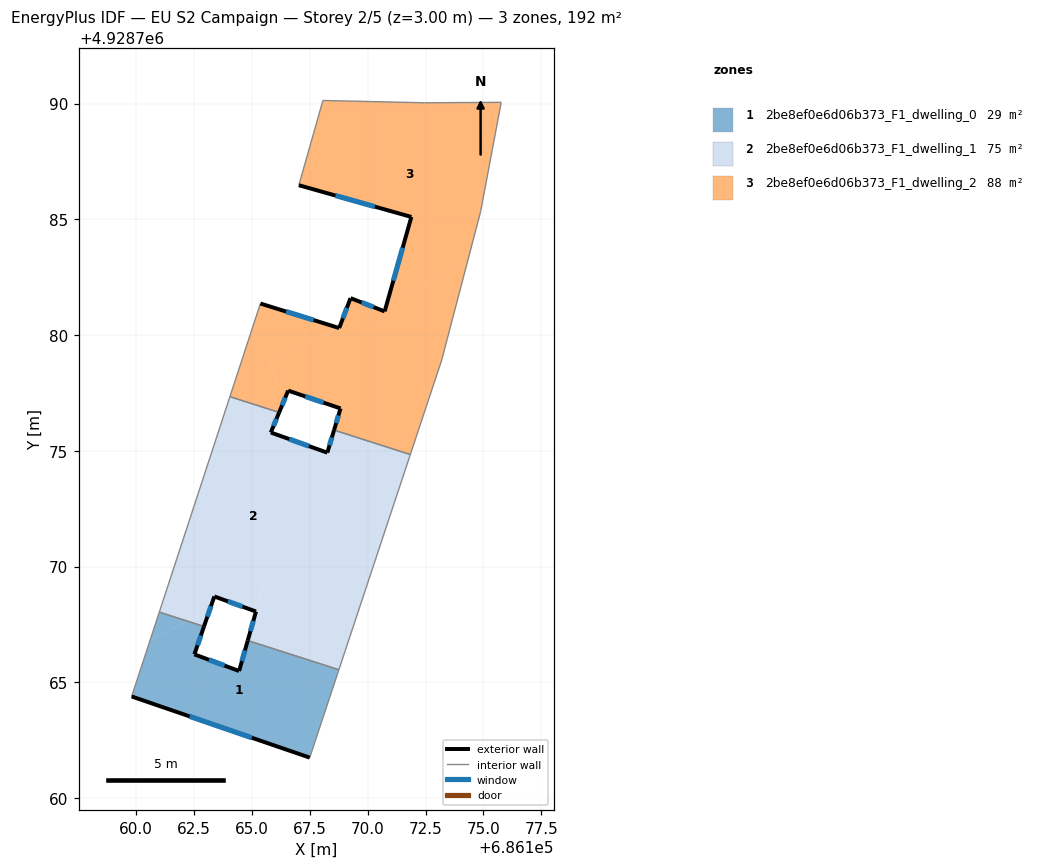
=== STOREY PLAN SPEC (per zone: floor XY polygon, exterior-wall plan segments, windows/doors) ===
zone 1: 2be8ef0e6d06b373_F1_dwelling_0  (29.2 m²)
  floor: (686168.76, 4928765.55) (686167.50, 4928761.75) (686159.81, 4928764.39) (686160.61, 4928766.84) (686162.22, 4928767.64) (686162.93, 4928767.42) (686162.52, 4928766.21) (686164.45, 4928765.49) (686164.82, 4928766.81)
  floor: (686162.22, 4928767.64) (686160.61, 4928766.84) (686161.00, 4928768.04)
  exterior wall: (686162.52, 4928766.21) – (686162.93, 4928767.42)  [1.3 m]
    window: (686162.65, 4928766.60) – (686162.80, 4928767.02)  [0.5 m²]
  exterior wall: (686164.45, 4928765.49) – (686162.52, 4928766.21)  [2.1 m]
    window: (686163.82, 4928765.73) – (686163.15, 4928765.98)  [0.8 m²]
  exterior wall: (686164.82, 4928766.81) – (686164.45, 4928765.49)  [1.4 m]
    window: (686164.70, 4928766.38) – (686164.57, 4928765.92)  [0.5 m²]
  exterior wall: (686159.81, 4928764.39) – (686167.50, 4928761.75)  [8.1 m]
    window: (686162.31, 4928763.53) – (686165.00, 4928762.61)  [3.0 m²]
  interior walls: 4
zone 2: 2be8ef0e6d06b373_F1_dwelling_1  (74.8 m²)
  floor: (686171.84, 4928774.84) (686170.18, 4928769.84) (686168.03, 4928774.15) (686168.55, 4928775.90)
  floor: (686168.26, 4928774.92) (686168.03, 4928774.15) (686169.47, 4928771.26) (686165.53, 4928769.29) (686165.18, 4928768.06) (686163.38, 4928768.71) (686163.18, 4928768.12) (686162.22, 4928767.64) (686161.00, 4928768.04) (686164.05, 4928777.34) (686166.18, 4928776.66) (686165.82, 4928775.79)
  floor: (686169.47, 4928771.26) (686170.18, 4928769.84) (686168.76, 4928765.55) (686164.82, 4928766.81) (686165.54, 4928769.30)
  floor: (686163.18, 4928768.12) (686162.93, 4928767.42) (686162.22, 4928767.64)
  exterior wall: (686163.38, 4928768.71) – (686165.18, 4928768.06)  [1.9 m]
    window: (686163.97, 4928768.50) – (686164.59, 4928768.27)  [0.7 m²]
  exterior wall: (686162.93, 4928767.42) – (686163.38, 4928768.71)  [1.4 m]
    window: (686163.08, 4928767.84) – (686163.23, 4928768.29)  [0.5 m²]
  exterior wall: (686165.82, 4928775.79) – (686166.18, 4928776.66)  [0.9 m]
    window: (686165.94, 4928776.07) – (686166.06, 4928776.38)  [0.3 m²]
  exterior wall: (686168.26, 4928774.92) – (686165.82, 4928775.79)  [2.6 m]
    window: (686167.47, 4928775.20) – (686166.61, 4928775.51)  [0.9 m²]
  exterior wall: (686168.55, 4928775.90) – (686168.26, 4928774.92)  [1.0 m]
    window: (686168.46, 4928775.58) – (686168.35, 4928775.24)  [0.4 m²]
  exterior wall: (686165.18, 4928768.06) – (686164.82, 4928766.81)  [1.3 m]
    window: (686165.06, 4928767.65) – (686164.94, 4928767.22)  [0.5 m²]
  interior walls: 6
zone 3: 2be8ef0e6d06b373_F1_dwelling_2  (87.8 m²)
  floor: (686174.28, 4928783.05) (686173.20, 4928778.92) (686171.84, 4928774.84) (686168.55, 4928775.90) (686168.83, 4928776.83) (686166.57, 4928777.60) (686166.45, 4928777.32) (686165.72, 4928778.78) (686168.77, 4928780.30) (686169.26, 4928781.59) (686170.74, 4928781.02) (686170.82, 4928781.33)
  floor: (686175.77, 4928790.05) (686174.88, 4928785.33) (686174.28, 4928783.05) (686170.82, 4928781.33) (686171.89, 4928785.10) (686167.03, 4928786.47) (686168.07, 4928790.13) (686172.46, 4928790.03)
  floor: (686168.77, 4928780.30) (686165.72, 4928778.78) (686166.45, 4928777.32) (686166.18, 4928776.66) (686164.05, 4928777.34) (686165.37, 4928781.36)
  exterior wall: (686168.83, 4928776.83) – (686168.55, 4928775.90)  [1.0 m]
    window: (686168.74, 4928776.53) – (686168.64, 4928776.20)  [0.4 m²]
  exterior wall: (686166.57, 4928777.60) – (686168.83, 4928776.83)  [2.4 m]
    window: (686167.30, 4928777.35) – (686168.10, 4928777.08)  [0.9 m²]
  exterior wall: (686166.18, 4928776.66) – (686166.57, 4928777.60)  [1.0 m]
    window: (686166.31, 4928776.96) – (686166.44, 4928777.29)  [0.4 m²]
  exterior wall: (686168.77, 4928780.30) – (686165.37, 4928781.36)  [3.6 m]
    window: (686167.67, 4928780.65) – (686166.48, 4928781.02)  [1.3 m²]
  exterior wall: (686169.26, 4928781.59) – (686168.77, 4928780.30)  [1.4 m]
    window: (686169.10, 4928781.17) – (686168.93, 4928780.72)  [0.5 m²]
  exterior wall: (686170.74, 4928781.02) – (686169.26, 4928781.59)  [1.6 m]
    window: (686170.26, 4928781.21) – (686169.74, 4928781.41)  [0.6 m²]
  exterior wall: (686171.89, 4928785.10) – (686170.74, 4928781.02)  [4.2 m]
    window: (686171.51, 4928783.77) – (686171.11, 4928782.35)  [1.6 m²]
  exterior wall: (686167.03, 4928786.47) – (686171.89, 4928785.10)  [5.0 m]
    window: (686168.61, 4928786.03) – (686170.31, 4928785.55)  [1.9 m²]
  interior walls: 9

=== DERIVED (storey summary) ===
Building: EU S2 Campaign
Storey: 2 of 5  (floor level z = 3.00 m)
Storey gross floor area: 191.8 m²
Zones on this storey: 3
  - 2be8ef0e6d06b373_F1_dwelling_0: floor 29.2 m²; exterior wall 12.8 m (38.5 m²); 4 window(s) 4.7 m²; WWR 12.2%
  - 2be8ef0e6d06b373_F1_dwelling_1: floor 74.8 m²; exterior wall 9.1 m (27.4 m²); 6 window(s) 3.3 m²; WWR 12.2%
  - 2be8ef0e6d06b373_F1_dwelling_2: floor 87.8 m²; exterior wall 20.2 m (60.6 m²); 8 window(s) 7.4 m²; WWR 12.2%
Zone adjacency (shared interzone walls):
  - 2be8ef0e6d06b373_F1_dwelling_0 ↔ 2be8ef0e6d06b373_F1_dwelling_1
  - 2be8ef0e6d06b373_F1_dwelling_1 ↔ 2be8ef0e6d06b373_F1_dwelling_2